Run: headless pygame with SDL's dummy video driver; simulated clock (each Clock.tick advances the game by its frame time, no real sleeping); random seed 0; keys injected as events and as key.get_pressed() state; no mouse input.
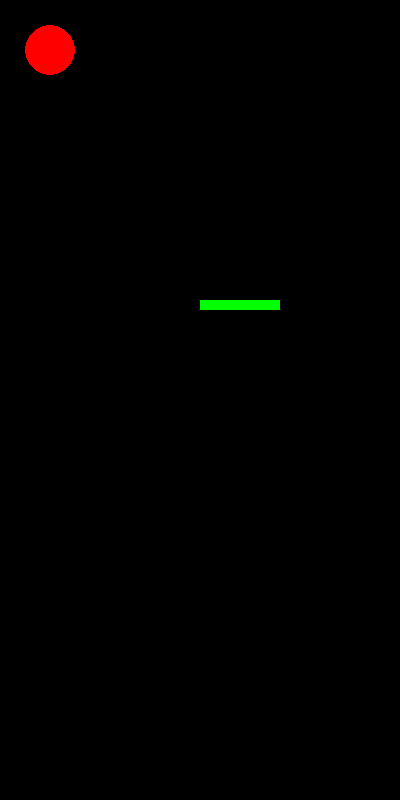
Frame 1 of 4 · flips 1–60 · no input
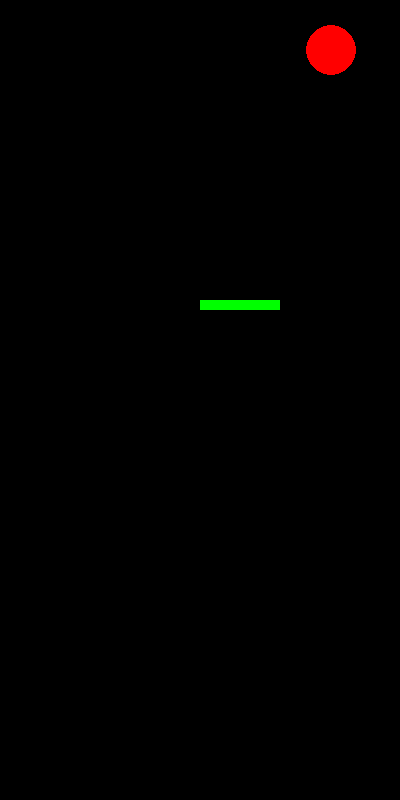
Frame 2 of 4 · flips 61–180 · tapped SPACE, RETURN · held RIGHT (→), D
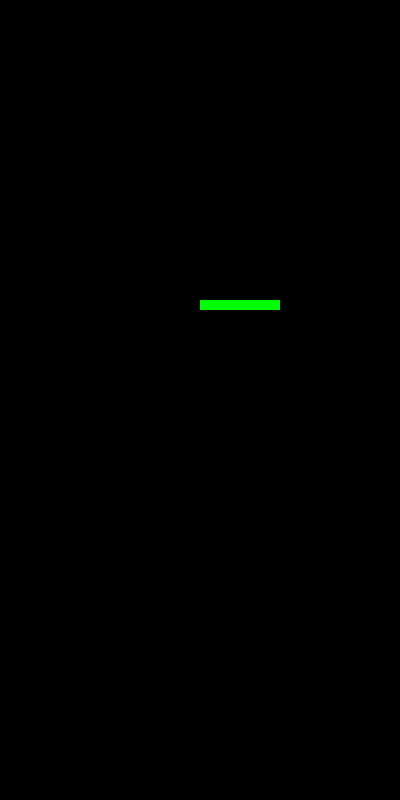
Frame 3 of 4 · flips 181–300 · held DOWN (↓), S
Frame 4 of 4 · flips 301–420 · held LEFT (←), A, UP (↑), W · screen unchanged from frame 3, image omitted

The pygame program that drew these frames:

#This is a game project Pseudocode for our platfrom jumping game.

# Import required libraries
import pygame
import random
import sys

# Define Player class
class Player:
    # Initialize player attributes
    def __init__(self, x, y, radius):
        self.x = x
        self.y = y
        self.radius = radius
        self.speed = 10
        self.is_jumping = False
        self.jump_height = 100
        self.jump_count = 10
    
    # Method to move player
    def move(self, dx, dy):
        self.x += dx
        self.y += dy
    
    # Method to initiate player jump
    def jump(self):
        if not self.is_jumping:
            self.is_jumping = True
            self.jump_count = self.jump_height
    
    # Method to update player's jump motion
    def update_jump(self):
        if self.is_jumping:
            if self.jump_count >= -self.jump_height: 
                neg = 1
                if self.jump_count < 0:
                    neg = -1
                self.y -= (self.jump_count ** 2) * 0.5 * neg
                self.jump_count -= 1
            else:
                self.is_jumping = False
                self.jump_count = self.jump_height

# Initialize pygame
pygame.init()
surface = pygame.display.set_mode((400, 800))
pygame.display.set_caption("Not Doodle Jump")
clock = pygame.time.Clock()

# Define Platform class
class Platform:
    def __init__(self, x, y):
        self.x = x
        self.y = y
        self.rect = pygame.Rect(x, y, 80, 10)
    
    # Method to draw platform
    def draw(self, surface):
        pygame.draw.rect(surface, "green", self.rect)

# Create player and platform objects
player = Player(50, 50, 25)
platform = Platform(200, 300)

# Define loop to handle player movement across screen boundaries
def loop(player):
    if player.x <= -40:
        player.x = 418
    if player.x >= 420:
        player.x = -39

# Function to handle player movement
def movePlayer(player):
    keys = pygame.key.get_pressed()
    if keys[pygame.K_LEFT]:
        player.move(-player.speed, 0)
    if keys[pygame.K_RIGHT]:
        player.move(player.speed, 0)
    if keys[pygame.K_DOWN]:
        player.move(0, player.speed)
    if keys[pygame.K_SPACE]:
        player.jump()
    if player.is_jumping:
        if keys[pygame.K_LEFT]:
            player.move(-player.speed, 0)
        if keys[pygame.K_RIGHT]:
            player.move(player.speed, 0)

# Main function to run the game
def main():
    running = True
    while running:
        for event in pygame.event.get():
            if event.type == pygame.QUIT:
                running = False
        
        movePlayer(player)
        loop(player)
        player.update_jump()
        
        surface.fill((0, 0, 0))
        pygame.draw.circle(surface, "red", (player.x, player.y), player.radius)
        platform.draw(surface)
        pygame.display.flip()
        clock.tick(60)

    pygame.quit()
    sys.exit()

# Call the main function to start the game
main()
